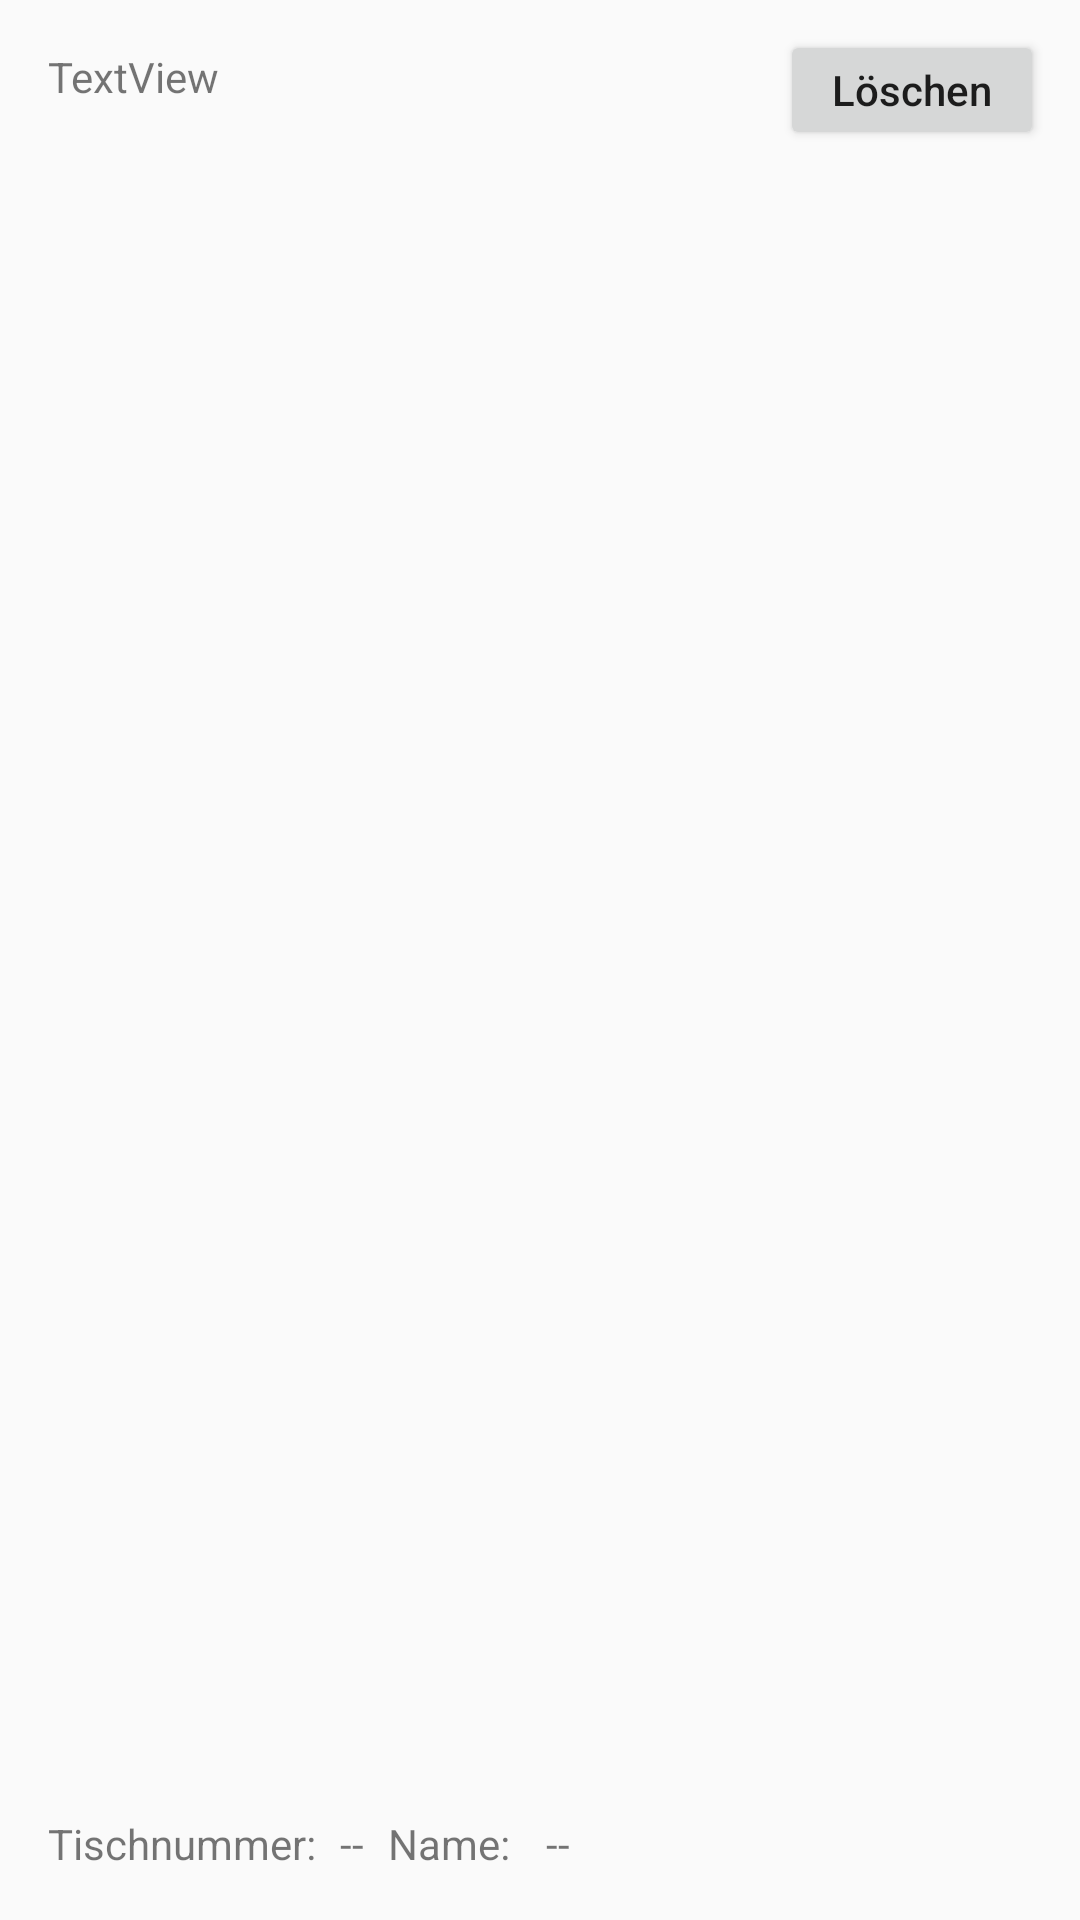

Write the Android layout XML for this screen, with the resource values it uses.
<!-- AndroidManifest.xml: application theme AppTheme -->
<!-- res/layout/all_reservations_card.xml -->
<?xml version="1.0" encoding="utf-8"?>
<androidx.constraintlayout.widget.ConstraintLayout xmlns:android="http://schemas.android.com/apk/res/android"
    xmlns:app="http://schemas.android.com/apk/res-auto"
    xmlns:tools="http://schemas.android.com/tools"
    android:layout_width="match_parent"
    android:layout_height="90dp"
    android:layout_marginTop="5dp"
    android:background="@drawable/layout_bg">

    <TextView
        android:id="@+id/dateTimeReservation"
        android:layout_width="wrap_content"
        android:layout_height="wrap_content"
        android:layout_marginStart="16dp"
        android:layout_marginTop="16dp"
        android:text="TextView"
        app:layout_constraintStart_toStartOf="parent"
        app:layout_constraintTop_toTopOf="parent" />

    <TextView
        android:id="@+id/tableId"
        android:layout_width="wrap_content"
        android:layout_height="wrap_content"
        android:layout_marginStart="8dp"
        android:text="--"
        app:layout_constraintBottom_toBottomOf="@+id/textView26"
        app:layout_constraintStart_toEndOf="@+id/textView26"
        app:layout_constraintTop_toTopOf="@+id/textView26"
        app:layout_constraintVertical_bias="1.0" />

    <TextView
        android:id="@+id/textView26"
        android:layout_width="wrap_content"
        android:layout_height="wrap_content"
        android:layout_marginBottom="16dp"
        android:text="Tischnummer:"
        app:layout_constraintBottom_toBottomOf="parent"
        app:layout_constraintStart_toStartOf="@+id/dateTimeReservation" />

    <TextView
        android:id="@+id/textView27"
        android:layout_width="wrap_content"
        android:layout_height="wrap_content"
        android:layout_marginStart="8dp"
        android:text="Name:"
        app:layout_constraintBottom_toBottomOf="@+id/tableId"
        app:layout_constraintStart_toEndOf="@+id/tableId"
        app:layout_constraintTop_toTopOf="@+id/tableId"
        app:layout_constraintVertical_bias="0.0" />

    <TextView
        android:id="@+id/reservationName"
        android:layout_width="wrap_content"
        android:layout_height="wrap_content"
        android:layout_marginStart="12dp"
        android:text="--"
        app:layout_constraintBottom_toBottomOf="@+id/textView27"
        app:layout_constraintStart_toEndOf="@+id/textView27"
        app:layout_constraintTop_toTopOf="@+id/textView27"
        app:layout_constraintVertical_bias="0.0" />

    <Button
        android:id="@+id/removeReservationFromAll"
        android:layout_width="wrap_content"
        android:layout_height="40dp"
        android:layout_marginTop="10dp"
        android:layout_marginEnd="12dp"
        android:text="Löschen"
        android:textAllCaps="false"
        app:layout_constraintEnd_toEndOf="parent"
        app:layout_constraintTop_toTopOf="parent" />
</androidx.constraintlayout.widget.ConstraintLayout>
<!-- resources referenced by this layout -->
<resources>
  <style name="AppTheme" parent="Theme.AppCompat.Light.NoActionBar">
  
      
          <item name="colorPrimary">#E8E8E8</item>
          <item name="colorPrimaryDark">#7C7C7C</item>
          <item name="colorAccent">#F44336</item>
  
  
      </style>
</resources>
